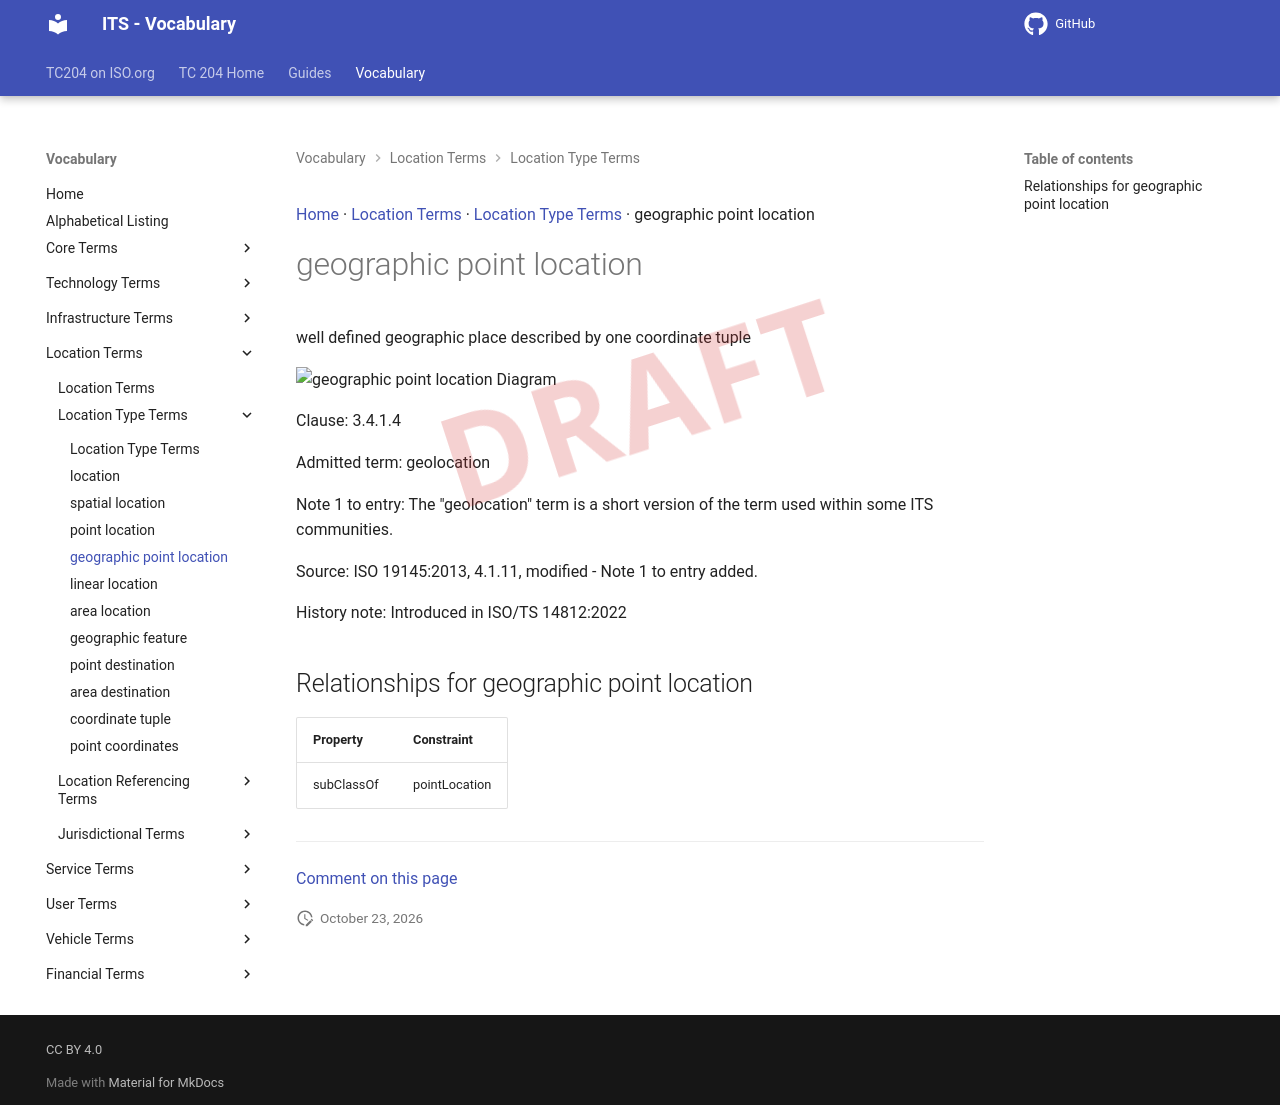

repository: ISO-TC204/iso14812 · page: v1.1.2-alpha.5/terms/geographic point location/index.html · generator: mkdocs

[Home](../index.md) · [Location Terms](groups/Location Terms.md) · [Location Type Terms](patterns/Location Type Terms.md) · geographic point location

# geographic point location

<div class="draft4-watermark" aria-hidden="true"></div>

well defined geographic place described by one coordinate tuple

<object type="image/svg+xml" data="../../diagrams/geographic point location.dot.svg">
    <img alt="geographic point location Diagram" src="../../diagrams/geographic point location.dot.png" /> <!-- Fallback for non-SVG browsers -->
</object>

Clause: 3.4.1.4

Admitted term: geolocation

Note 1 to entry: The "geolocation" term is a short version of the term used within some ITS communities.

Source: ISO 19145:2013, 4.1.11, modified - Note 1 to entry added.

History note: Introduced in ISO/TS 14812:2022

## Relationships for geographic point location

| Property | Constraint |
| --- | --- |
| subClassOf | pointLocation |


---

[Comment on this page](https://github.com/ISO-TC204/iso14812/issues/new?template=page-feedback.yml&title=%5BPage+feedback%5D+geographic+point+location&page-title=geographic+point+location&page-path=terms%2Fgeographic+point+location.md)
